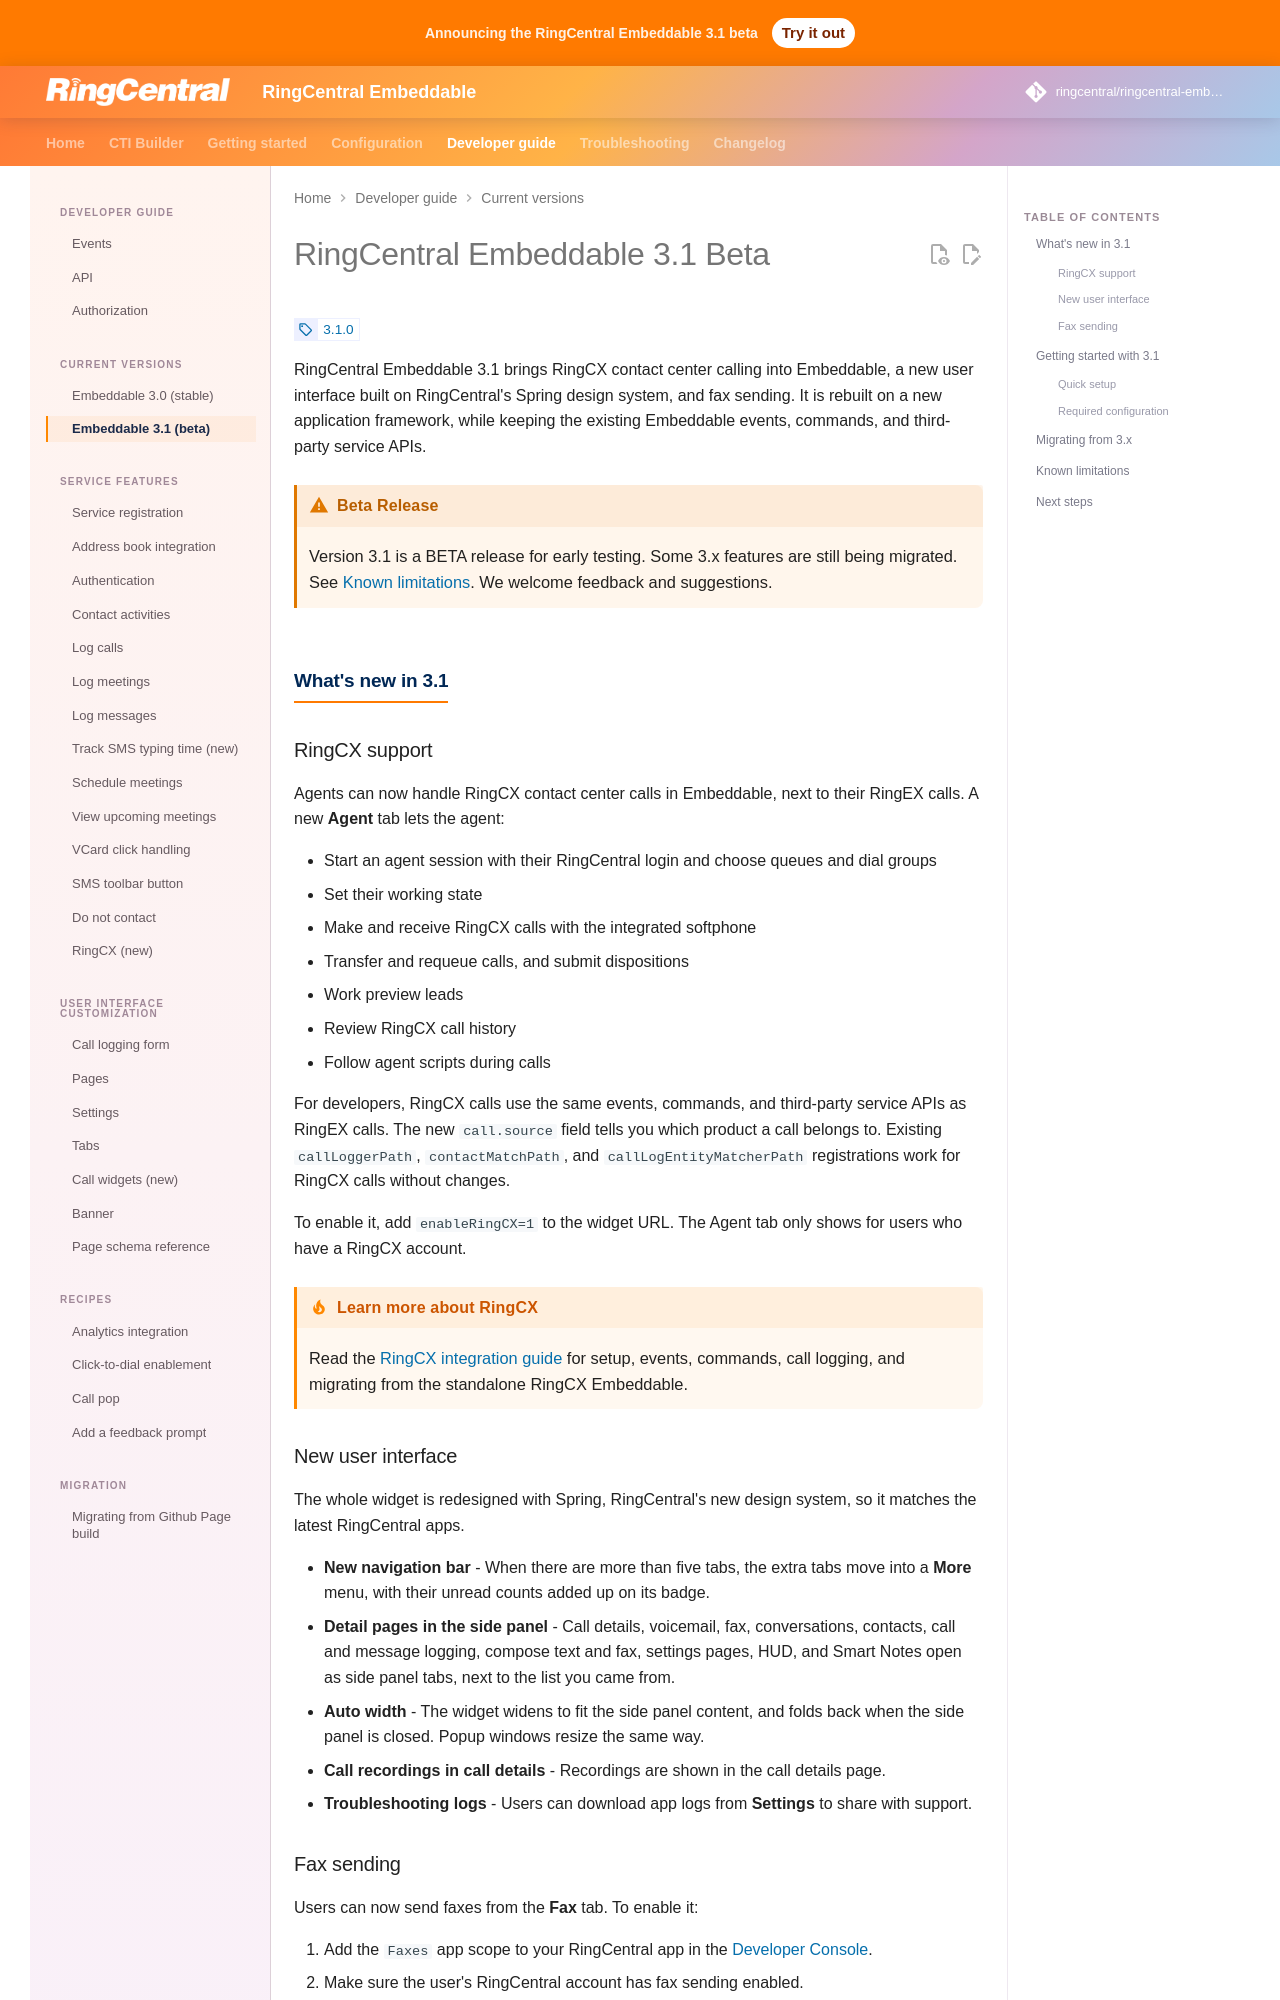

repository: ringcentral/ringcentral-embeddable · page: docs/3.1.x/index.html · generator: mkdocs

---
title: About the RingCentral Embeddable 3.1 Beta
---

# RingCentral Embeddable 3.1 Beta

<!-- md:version 3.1.0 -->

RingCentral Embeddable 3.1 brings RingCX contact center calling into Embeddable, a new user interface built on RingCentral's Spring design system, and fax sending. It is rebuilt on a new application framework, while keeping the existing Embeddable events, commands, and third-party service APIs.

!!! warning "Beta Release"
    Version 3.1 is a BETA release for early testing. Some 3.x features are still being migrated. See [Known limitations](#known-limitations). We welcome feedback and suggestions.

## What's new in 3.1

### RingCX support

Agents can now handle RingCX contact center calls in Embeddable, next to their RingEX calls. A new **Agent** tab lets the agent:

- Start an agent session with their RingCentral login and choose queues and dial groups
- Set their working state
- Make and receive RingCX calls with the integrated softphone
- Transfer and requeue calls, and submit dispositions
- Work preview leads
- Review RingCX call history
- Follow agent scripts during calls

For developers, RingCX calls use the same events, commands, and third-party service APIs as RingEX calls. The new `call.source` field tells you which product a call belongs to. Existing `callLoggerPath`, `contactMatchPath`, and `callLogEntityMatcherPath` registrations work for RingCX calls without changes.

To enable it, add `enableRingCX=1` to the widget URL. The Agent tab only shows for users who have a RingCX account.

!!! tip "Learn more about RingCX"
    Read the [RingCX integration guide](./integration/ringcx.md) for setup, events, commands, call logging, and migrating from the standalone RingCX Embeddable.

### New user interface

The whole widget is redesigned with Spring, RingCentral's new design system, so it matches the latest RingCentral apps.

- **New navigation bar** - When there are more than five tabs, the extra tabs move into a **More** menu, with their unread counts added up on its badge.
- **Detail pages in the side panel** - Call details, voicemail, fax, conversations, contacts, call and message logging, compose text and fax, settings pages, HUD, and Smart Notes open as side panel tabs, next to the list you came from.
- **Auto width** - The widget widens to fit the side panel content, and folds back when the side panel is closed. Popup windows resize the same way.
- **Call recordings in call details** - Recordings are shown in the call details page.
- **Troubleshooting logs** - Users can download app logs from **Settings** to share with support.
